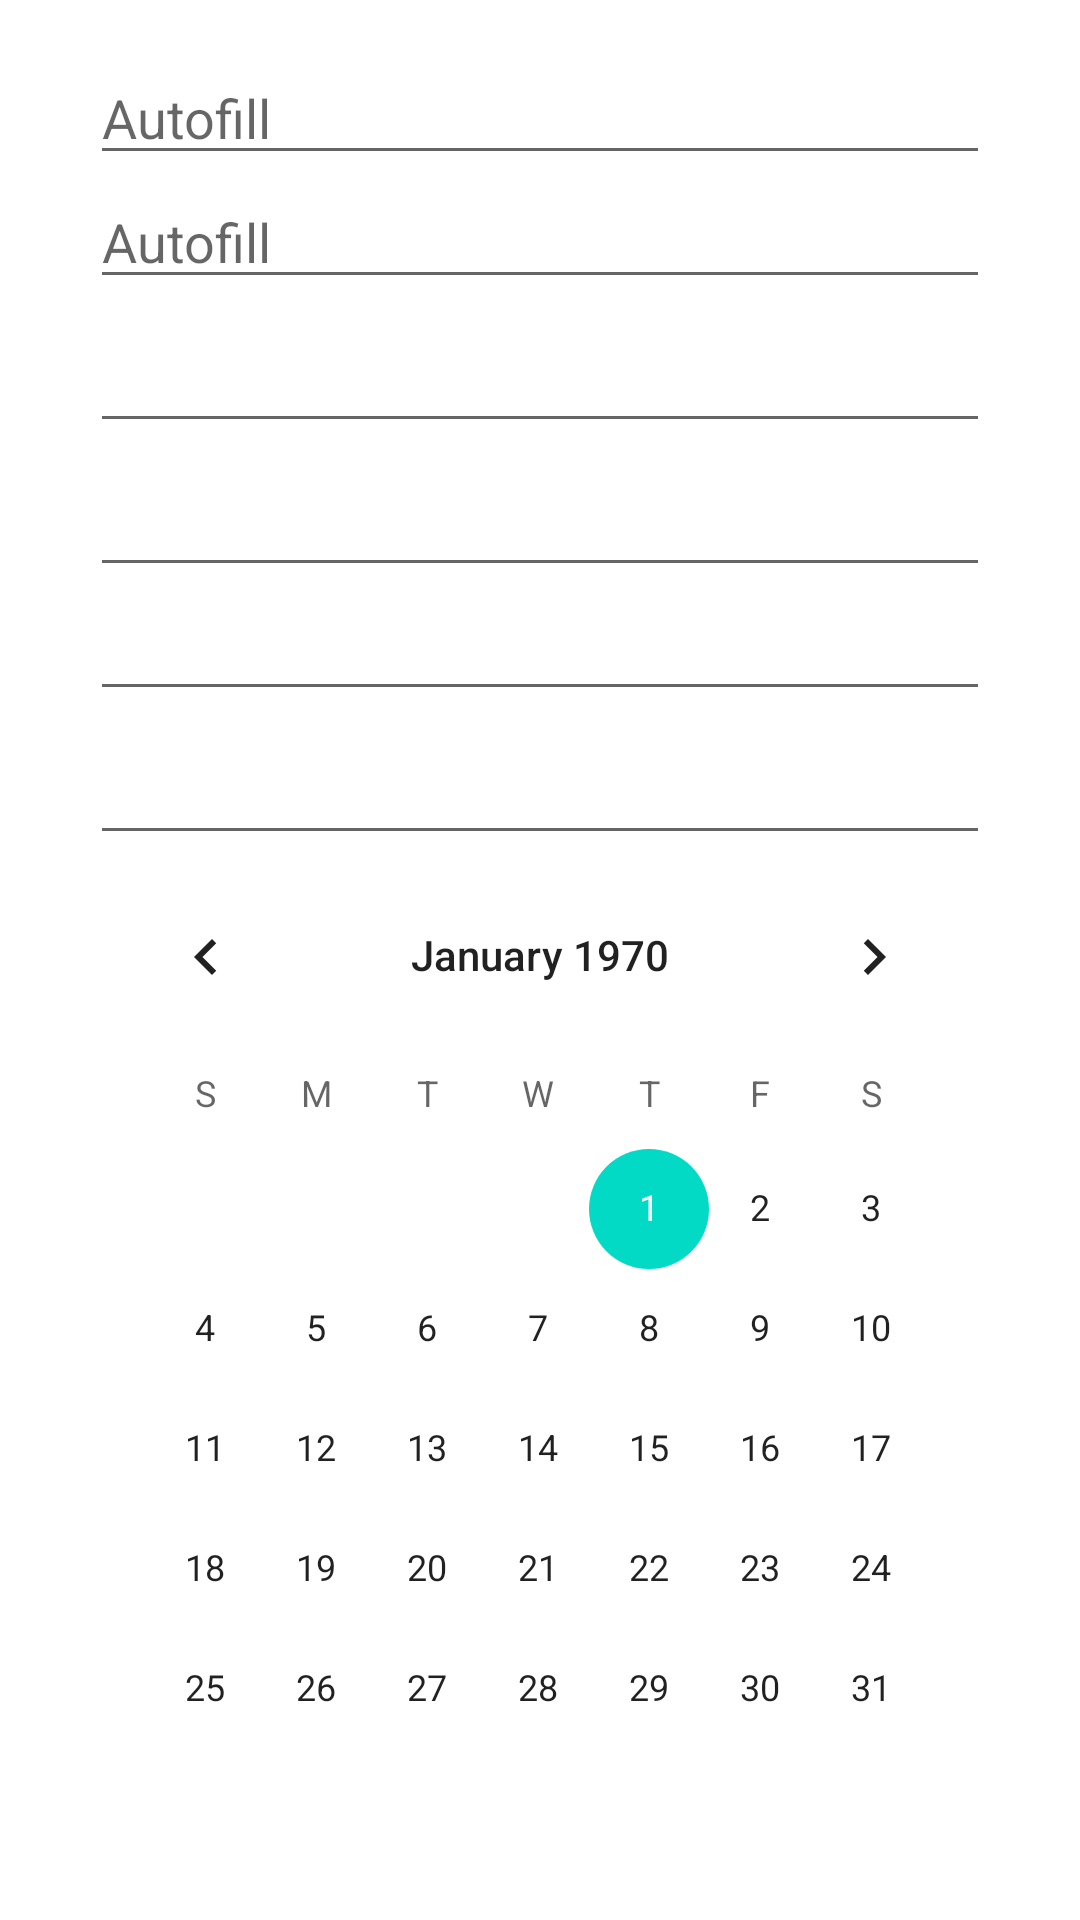

The Android layout XML behind this screen, and the referenced resources:
<!-- AndroidManifest.xml: application theme Theme.Android_Lesson_01 -->
<!-- res/layout/activity_sample_02.xml -->
<?xml version="1.0" encoding="utf-8"?>
<LinearLayout xmlns:android="http://schemas.android.com/apk/res/android"
    xmlns:tools="http://schemas.android.com/tools"
    android:layout_width="match_parent"
    android:layout_height="match_parent"
    xmlns:auandroid="http://schemas.android.com/apk/res-auto"
    android:gravity="center"
    android:orientation="vertical">

    <EditText
        android:layout_width="300dp"
        android:layout_height="wrap_content"
        android:inputType="text"
        tools:ignore="TouchTargetSizeCheck,SpeakableTextPresentCheck"
        android:hint="@android:string/autofill"
        tools:targetApi="o_mr1"
        android:autofillHints="text"/>
    <EditText
        android:layout_width="300dp"
        android:layout_height="wrap_content"
        android:inputType="text"
        tools:ignore="TouchTargetSizeCheck,SpeakableTextPresentCheck"
        android:hint="@android:string/autofill"
        tools:targetApi="o_mr1"
        android:autofillHints="textPersonName"/>

    <EditText
        android:layout_width="300dp"
        android:layout_height="wrap_content"
        android:inputType="number"
        android:minHeight="48dp"
        tools:ignore="SpeakableTextPresentCheck"
        android:importantForAutofill="no"
        android:autofillHints="phone"/>

    <EditText
        android:layout_width="300dp"
        android:layout_height="wrap_content"
        android:inputType="number"
        android:minHeight="48dp"
        tools:ignore="SpeakableTextPresentCheck"
        android:importantForAutofill="no"
        android:autofillHints="number"/>

    <EditText
        android:layout_width="300dp"
        android:layout_height="wrap_content"
        android:inputType="number"
        tools:ignore="TouchTargetSizeCheck,SpeakableTextPresentCheck"
        android:importantForAutofill="no"
        android:autofillHints="textPassword"/>

    <EditText
        android:layout_width="300dp"
        android:layout_height="wrap_content"
        android:inputType="number"
        android:minHeight="48dp"
        tools:ignore="SpeakableTextPresentCheck"
        android:autofillHints=""
        auandroid:autofillHints="textEmailAddress"/>


    <CalendarView
        android:layout_width="300dp"
        android:layout_height="wrap_content" />


</LinearLayout>
<!-- resources referenced by this layout -->
<resources>
  <style name="Theme.Android_Lesson_01" parent="Theme.MaterialComponents.DayNight.DarkActionBar">
          
          <item name="colorPrimary">@color/purple_500</item>
          <item name="colorPrimaryVariant">@color/purple_700</item>
          <item name="colorOnPrimary">@color/white</item>
          
          <item name="colorSecondary">@color/teal_200</item>
          <item name="colorSecondaryVariant">@color/teal_700</item>
          <item name="colorOnSecondary">@color/black</item>
          
          <item name="android:statusBarColor" tools:targetApi="l">?attr/colorPrimaryVariant</item>
          
      </style>
  <!-- not gathered from this repository: default colours our renderer supplied (Android Studio template values) -->
  <color name="purple_500">#FF6200EE</color>
  <color name="purple_700">#FF3700B3</color>
  <color name="teal_200">#FF03DAC5</color>
  <color name="teal_700">#FF018786</color>
  <color name="black">#FF000000</color>
  <color name="white">#FFFFFFFF</color>
</resources>
